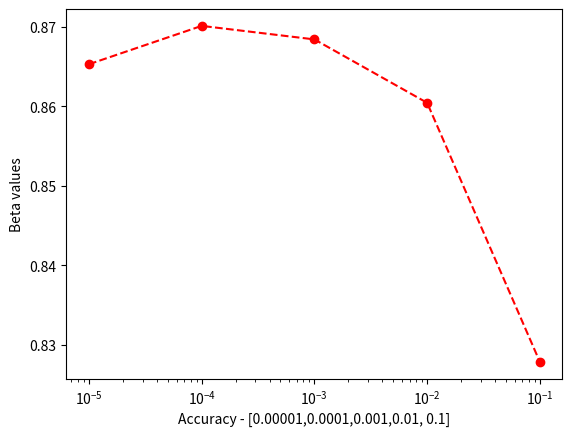

The matplotlib source for this figure:
import matplotlib.pyplot as plt

plt.semilogx([0.00001,0.0001,0.001,0.01, 0.1], [0.86527,0.87009,0.86839,0.86042,0.82785], 'ro', linestyle='--')
plt.ylabel('Beta values')
plt.xlabel('Accuracy - [0.00001,0.0001,0.001,0.01, 0.1]')
plt.xticks([0.00001,0.0001,0.001,0.01, 0.1])
plt.show()